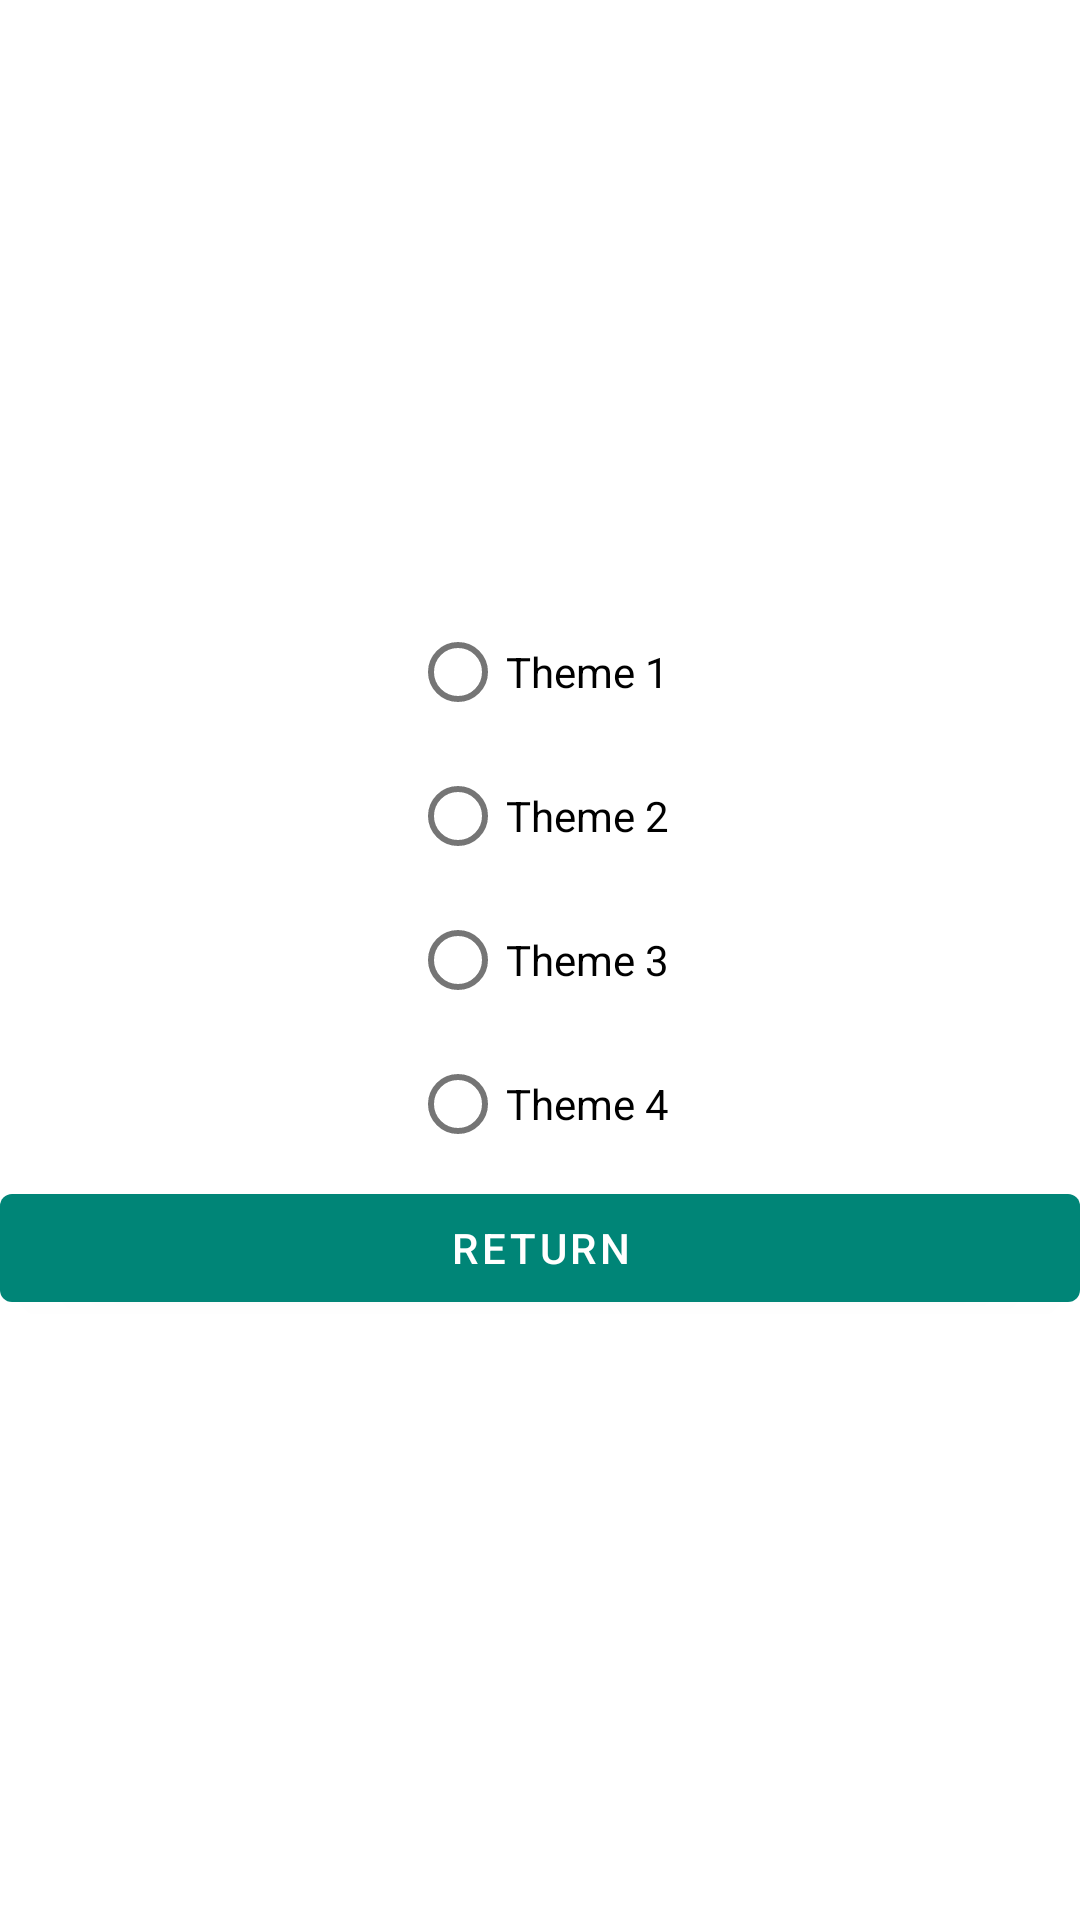

Here is an Android app screen rendered from its layout file. Give the layout XML and the strings, colors and styles it references.
<!-- AndroidManifest.xml: application theme AppTheme -->
<!-- res/layout/activity_setting.xml -->
<?xml version="1.0" encoding="utf-8"?>
<LinearLayout xmlns:android="http://schemas.android.com/apk/res/android"
    xmlns:tools="http://schemas.android.com/tools"
    android:layout_width="match_parent"
    android:layout_height="match_parent"
    android:gravity="center"
    android:orientation="vertical"
    tools:context=".SettingActivity">

    <RadioGroup
        android:id="@+id/radioButtons"
        android:layout_width="wrap_content"
        android:layout_height="wrap_content"
        android:layout_gravity="center"
        android:orientation="vertical">

        <com.google.android.material.radiobutton.MaterialRadioButton
            android:id="@+id/radioButtonMyCoolStyle"
            android:layout_width="match_parent"
            android:layout_height="wrap_content"
            android:text="@string/my_cool_style" />

        <com.google.android.material.radiobutton.MaterialRadioButton
            android:id="@+id/radioButtonMaterialLight"
            android:layout_width="match_parent"
            android:layout_height="wrap_content"
            android:text="@string/material_light" />

        <com.google.android.material.radiobutton.MaterialRadioButton
            android:id="@+id/radioButtonMaterialLightDarkAction"
            android:layout_width="match_parent"
            android:layout_height="wrap_content"
            android:text="@string/material_light_action_bar_dark" />

        <com.google.android.material.radiobutton.MaterialRadioButton
            android:id="@+id/radioButtonMaterialDark"
            android:layout_width="match_parent"
            android:layout_height="wrap_content"
            android:text="@string/material_dark" />
    </RadioGroup>

    <com.google.android.material.button.MaterialButton
        android:id="@+id/button_return"
        android:layout_width="match_parent"
        android:layout_height="wrap_content"
        android:layout_gravity="bottom"
        android:text="@string/key_return" />
</LinearLayout>
<!-- resources referenced by this layout -->
<resources>
  <string name="key_return">return</string>
  <string name="material_dark">Theme 4</string>
  <string name="material_light">Theme 2</string>
  <string name="material_light_action_bar_dark">Theme 3</string>
  <string name="my_cool_style">Theme 1</string>
  <style name="AppTheme" parent="Theme.MaterialComponents.Light.DarkActionBar">
          <item name="colorPrimary">@color/colorPrimary</item>
          <item name="colorPrimaryDark">@color/colorPrimaryDark</item>
          <item name="colorAccent">@color/colorAccent</item>
      </style>
  <color name="colorPrimary">#008577</color>
  <color name="colorPrimaryDark">#00574B</color>
  <color name="colorAccent">#D81B60</color>
</resources>
